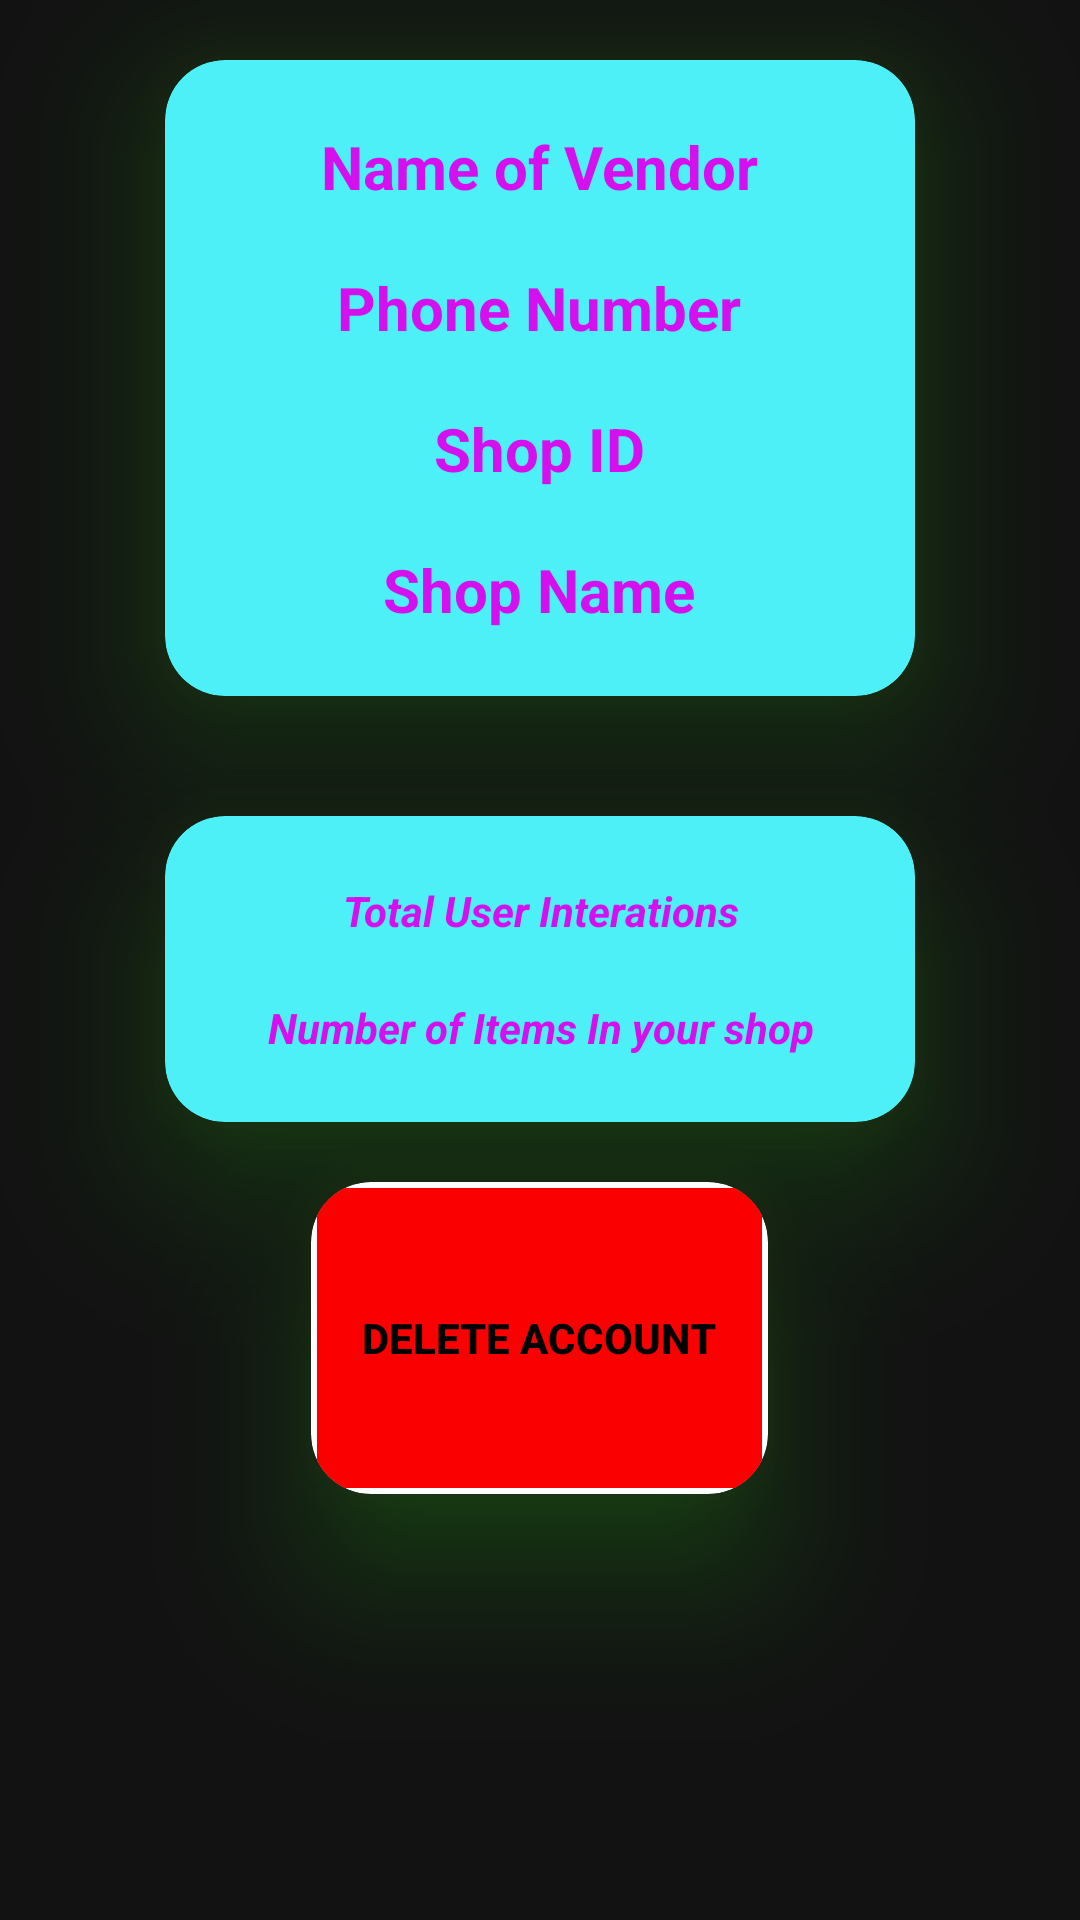

The Android layout XML behind this screen, and the referenced resources:
<!-- AndroidManifest.xml: application theme AppTheme.NoActionBar -->
<!-- res/layout/activity_vendor_account.xml -->
<?xml version="1.0" encoding="utf-8"?>
<LinearLayout xmlns:android="http://schemas.android.com/apk/res/android"
    xmlns:app="http://schemas.android.com/apk/res-auto"
    xmlns:tools="http://schemas.android.com/tools"
    android:layout_width="match_parent"
    android:layout_height="match_parent"
    android:orientation="vertical"
    android:gravity="center_horizontal"
    android:background="#121212"
    tools:context=".VendorAccount">
    <androidx.cardview.widget.CardView
        android:layout_width="250dp"
        android:layout_height="wrap_content"
        android:elevation="20dp"
        app:cardElevation="30dp"
        app:cardCornerRadius="20dp"
        app:contentPadding="2dp"
        app:cardBackgroundColor="#4EF0F8"
        android:outlineAmbientShadowColor="#E3C71A"
        android:outlineSpotShadowColor="#22F314"
        android:layout_margin="20dp">


            <LinearLayout
                android:layout_width="wrap_content"
                android:layout_height="wrap_content"
                android:orientation="vertical"
                android:gravity="center"
                android:layout_gravity="center"
                android:padding="10dp">

                <TextView
                    android:layout_width="match_parent"
                    android:layout_height="wrap_content"
                    android:text="Name of Vendor"
                    android:textColor="#D510EF"
                    android:layout_margin="10dp"
                    android:textStyle="bold"
                    android:textSize="20sp"
                    android:gravity="center"
                    />
                <TextView
                    android:layout_width="match_parent"
                    android:layout_height="wrap_content"
                    android:text="Phone Number"
                    android:textColor="#D510EF"
                    android:textStyle="bold"
                    android:layout_margin="10dp"
                    android:textSize="20sp"
                    android:gravity="center"
                    />
                <TextView
                    android:layout_width="match_parent"
                    android:layout_height="wrap_content"
                    android:text="Shop ID"
                    android:textColor="#D510EF"
                    android:layout_margin="10dp"
                    android:textStyle="bold"
                    android:gravity="center"
                    android:textSize="20sp"
                    />
                <TextView
                    android:layout_width="match_parent"
                    android:layout_height="wrap_content"
                    android:text="Shop Name"
                    android:textColor="#D510EF"
                    android:layout_margin="10dp"
                    android:gravity="center"
                    android:textStyle="bold"
                    android:textSize="20sp"
                    />


            </LinearLayout>

    </androidx.cardview.widget.CardView>
    <androidx.cardview.widget.CardView
        android:layout_width="250dp"
        android:layout_height="wrap_content"
        android:elevation="20dp"
        app:cardElevation="30dp"
        app:cardCornerRadius="20dp"
        app:contentPadding="2dp"
        app:cardBackgroundColor="#4EF0F8"
        android:outlineAmbientShadowColor="#E3C71A"
        android:outlineSpotShadowColor="#22F314"
        android:layout_margin="20dp">


        <LinearLayout
            android:layout_width="wrap_content"
            android:layout_height="wrap_content"
            android:orientation="vertical"
            android:layout_gravity="center"
            android:padding="10dp"
            android:gravity="center">

            <TextView
                android:layout_width="match_parent"
                android:layout_height="wrap_content"
                android:text="Total User Interations"
                android:textColor="#D510EF"
                android:layout_margin="10dp"
                android:gravity="center"
                android:textStyle="bold|italic"
                />
            <TextView
                android:layout_width="match_parent"
                android:layout_height="wrap_content"
                android:text="Number of Items In your shop"
                android:textColor="#D510EF"
                android:layout_margin="10dp"
                android:gravity="center"
                android:textStyle="bold|italic"
                />


        </LinearLayout>

    </androidx.cardview.widget.CardView>
    <androidx.cardview.widget.CardView
        android:layout_width="wrap_content"
        android:layout_height="wrap_content"
        android:elevation="20dp"
        app:cardElevation="30dp"
        app:cardCornerRadius="20dp"
        app:contentPadding="2dp"

        android:outlineAmbientShadowColor="#E3C71A"
        android:outlineSpotShadowColor="#22F314">
        <Button
            android:layout_width="wrap_content"
            android:layout_height="100dp"
            android:text="Delete Account"
            android:textColor="#000000"
            android:background="#FB0000"
            android:textStyle="bold"
            android:padding="15dp"/>
    </androidx.cardview.widget.CardView>

</LinearLayout>
<!-- resources referenced by this layout -->
<resources>
  <style name="AppTheme.NoActionBar" parent="Theme.AppCompat.Light.DarkActionBar">
          <item name="windowActionBar">false</item>
          <item name="windowNoTitle">true</item>
          <item name="android:windowFullscreen">true</item>
      </style>
</resources>
